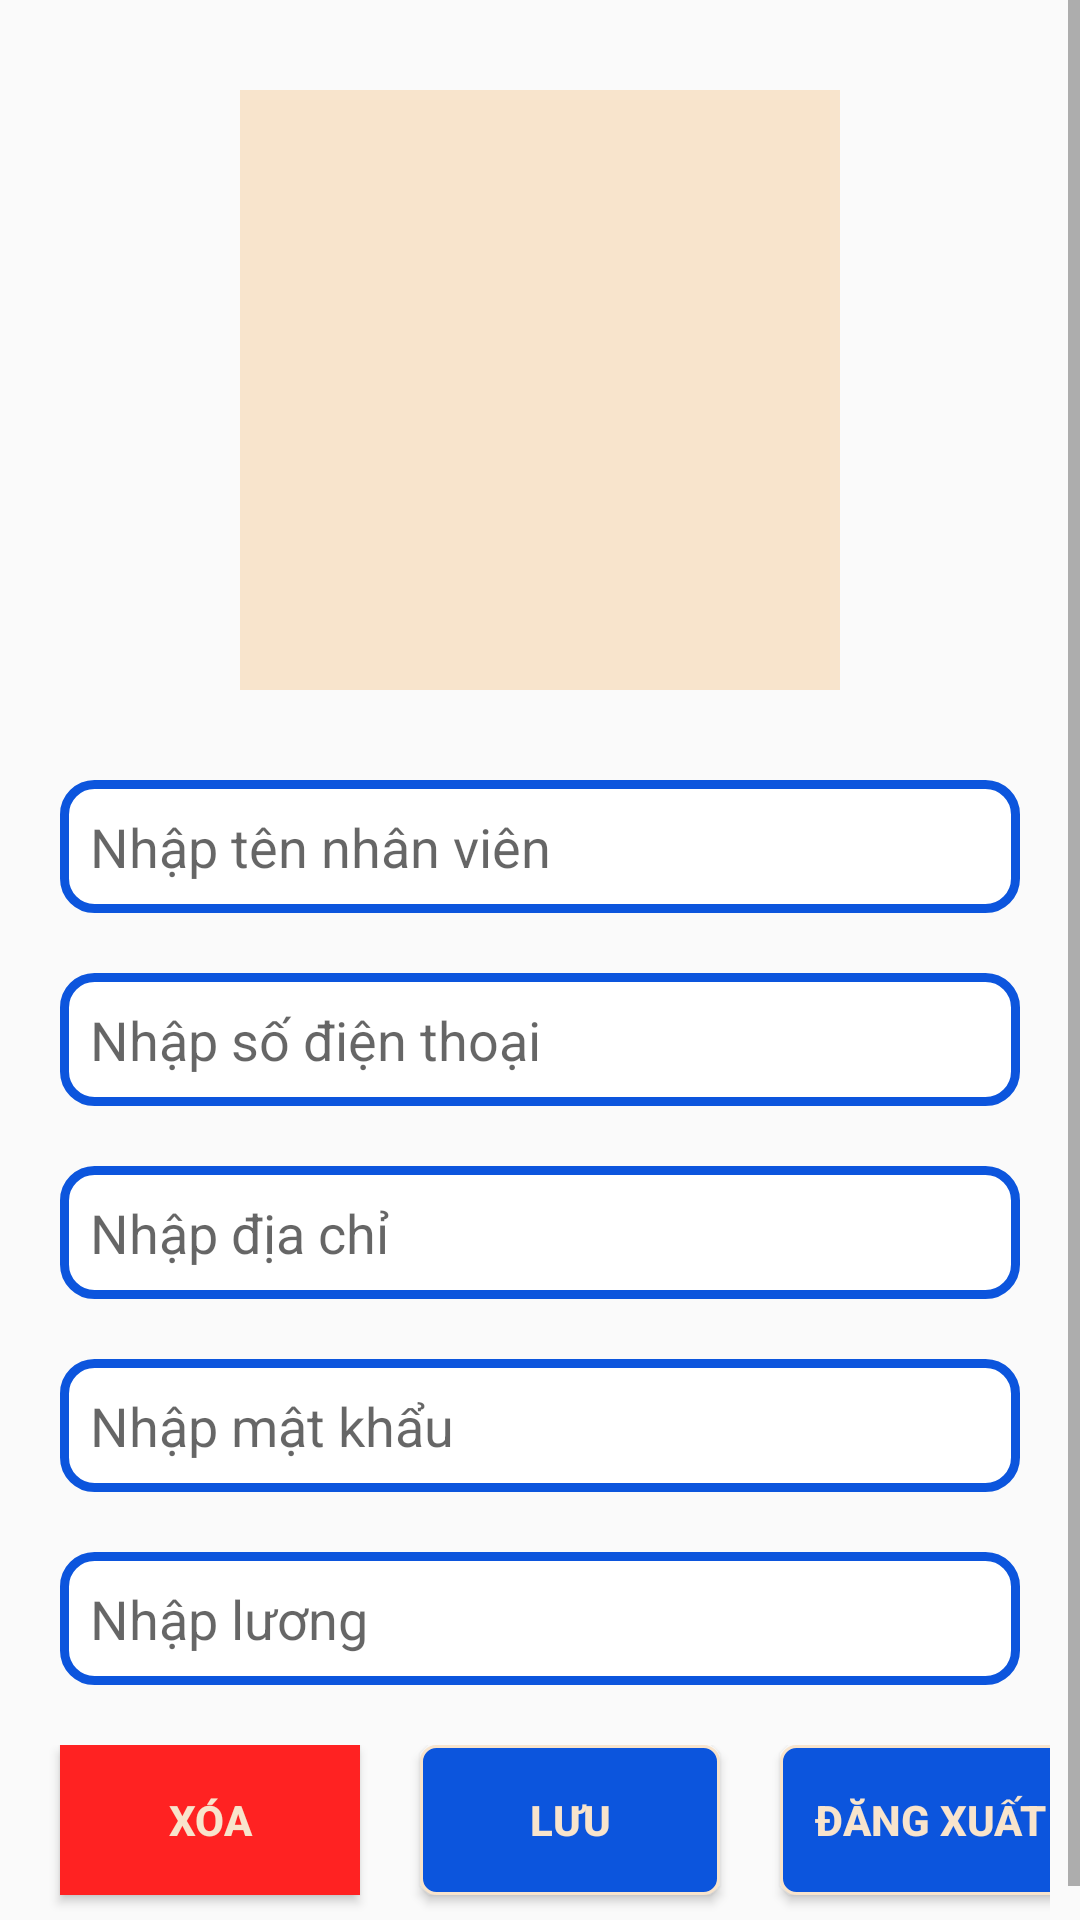

Here is an Android app screen rendered from its layout file. Give the layout XML and the strings, colors and styles it references.
<!-- AndroidManifest.xml: application theme Theme.VinoVista -->
<!-- res/layout/activity_thong_tin.xml -->
<?xml version="1.0" encoding="utf-8"?>
<ScrollView xmlns:android="http://schemas.android.com/apk/res/android"
    xmlns:app="http://schemas.android.com/apk/res-auto"
    xmlns:tools="http://schemas.android.com/tools"
    android:layout_width="match_parent"
    android:layout_height="match_parent"
    android:orientation="vertical"
    tools:context=".Activity.Activity_ThongTin">
    <LinearLayout
        android:layout_width="match_parent"
        android:layout_height="match_parent"
        android:orientation="vertical">


<RelativeLayout
    android:layout_width="wrap_content"
    android:layout_height="wrap_content"
    android:layout_gravity="center">
    <ProgressBar
        android:id="@+id/progressBar_NV"
        android:layout_width="wrap_content"
        android:layout_height="wrap_content"
        android:layout_centerInParent="true"
        android:layout_gravity="center"
        android:visibility="gone" />

    <ImageButton
        android:id="@+id/imbAnhNhanVienMoi"
        android:layout_width="200dp"
        android:layout_height="200dp"
        android:layout_gravity="center_horizontal"
        android:layout_marginStart="30dp"
        android:layout_marginTop="30dp"
        android:layout_marginEnd="30dp"
        android:layout_marginBottom="30dp"
        android:scaleType="centerCrop"
        android:background="@color/begie"
        android:gravity="center_vertical" />
</RelativeLayout>
    <EditText
        android:id="@+id/edtTenNv"
        android:layout_width="match_parent"
        android:layout_height="wrap_content"
        android:layout_marginHorizontal="20dp"
        android:layout_marginBottom="20dp"
        android:background="@drawable/selector_bg_edittext"
        android:hint="Nhập tên nhân viên"
        android:padding="10dp" />

    <EditText
        android:id="@+id/edtSoDienThoaiNV"
        android:layout_width="match_parent"
        android:layout_height="wrap_content"
        android:layout_marginHorizontal="20dp"
        android:layout_marginBottom="20dp"
        android:background="@drawable/selector_bg_edittext"
        android:hint="Nhập số điện thoại"
        android:padding="10dp" />

    <EditText
        android:id="@+id/edtDiaChi"
        android:layout_width="match_parent"
        android:layout_height="wrap_content"
        android:layout_marginHorizontal="20dp"
        android:layout_marginBottom="20dp"
        android:background="@drawable/selector_bg_edittext"
        android:hint="Nhập địa chỉ"
        android:padding="10dp" />

    <EditText
        android:id="@+id/edtMatKhau"
        android:layout_width="match_parent"
        android:layout_height="wrap_content"
        android:layout_marginHorizontal="20dp"
        android:layout_marginBottom="20dp"
        android:background="@drawable/selector_bg_edittext"
        android:hint="Nhập mật khẩu"
        android:padding="10dp" />

    <EditText
        android:id="@+id/edtLuong"
        android:layout_width="match_parent"
        android:layout_height="wrap_content"
        android:layout_marginHorizontal="20dp"
        android:layout_marginBottom="20dp"
        android:background="@drawable/selector_bg_edittext"
        android:hint="Nhập lương"
        android:inputType="number"
        android:padding="10dp" />

    <LinearLayout
        android:layout_width="wrap_content"
        android:layout_height="wrap_content"
        android:orientation="horizontal"
        android:paddingHorizontal="10dp"
        android:layout_gravity="center_horizontal">

        <Button
            android:id="@+id/btnDelete"
            android:layout_width="100dp"
            android:layout_height="50dp"
            android:layout_margin="10dp"
            android:layout_gravity="center_horizontal"
            android:background="@color/red"
            android:text="Xóa"
            android:textStyle="bold"
            android:textColor="@color/begie" />
        <Button
            android:id="@+id/btnSave"
            android:layout_width="100dp"
            android:layout_height="50dp"
            android:layout_margin="10dp"
            android:layout_gravity="center_horizontal"
            android:background="@drawable/selector_bg_button"
            android:text="Lưu"
            android:textStyle="bold"
            android:textColor="@color/begie" />
        <Button
            android:id="@+id/btnLogout"
            android:layout_width="100dp"
            android:layout_height="50dp"
            android:layout_margin="10dp"
            android:layout_gravity="center_horizontal"
            android:background="@drawable/selector_bg_button"
            android:text="Đăng xuất"
            android:textStyle="bold"
            android:textColor="@color/begie" />
    </LinearLayout>
</LinearLayout>
</ScrollView>
<!-- resources referenced by this layout -->
<resources>
  <color name="begie">#F8E4CC</color>
  <color name="red">#FF2222</color>
  <!-- drawable selector_bg_button (drawable) -->
  <?xml version="1.0" encoding="utf-8"?>
  <selector xmlns:android="http://schemas.android.com/apk/res/android">
      <item android:state_pressed="false">
          <shape>
              <stroke
                  android:width="1sp"
                  android:color="@color/begie" />
              <corners android:radius="5dp" />
              <solid android:color="@color/blue"/>
          </shape>
      </item>
      <item android:state_pressed="true">
          <shape>
              <stroke
                  android:width="1sp"
                  android:color="@color/yellow" />
              <corners android:radius="5dp" />
              <solid android:color="@color/orange"/>
          </shape>
      </item>
  </selector>
  <!-- drawable selector_bg_edittext (drawable) -->
  <?xml version="1.0" encoding="utf-8"?>
  <selector xmlns:android="http://schemas.android.com/apk/res/android">
      <item android:state_focused="false">
          <shape>
              <stroke
                  android:width="3sp"
                  android:color="@color/blue" />
              <corners android:radius="10dp" />
              <solid android:color="@color/white"/>
          </shape>
      </item>
      <item android:state_focused="true">
          <shape>
              <stroke
                  android:width="3dp"
                  android:color="@color/yellow" />
              <corners android:radius="10dp" />
              <solid android:color="@color/begie"/>
          </shape>
      </item>
  </selector>
  <style name="Theme.VinoVista" parent="Base.Theme.VinoVista" />
  <color name="blue">#0C55DD</color>
  <color name="yellow">#FFEB3B</color>
  <color name="orange">#FFA500</color>
  <color name="white">#FFFFFFFF</color>
  <style name="Base.Theme.VinoVista" parent="Theme.AppCompat.Light.NoActionBar">
          
          
      </style>
</resources>
